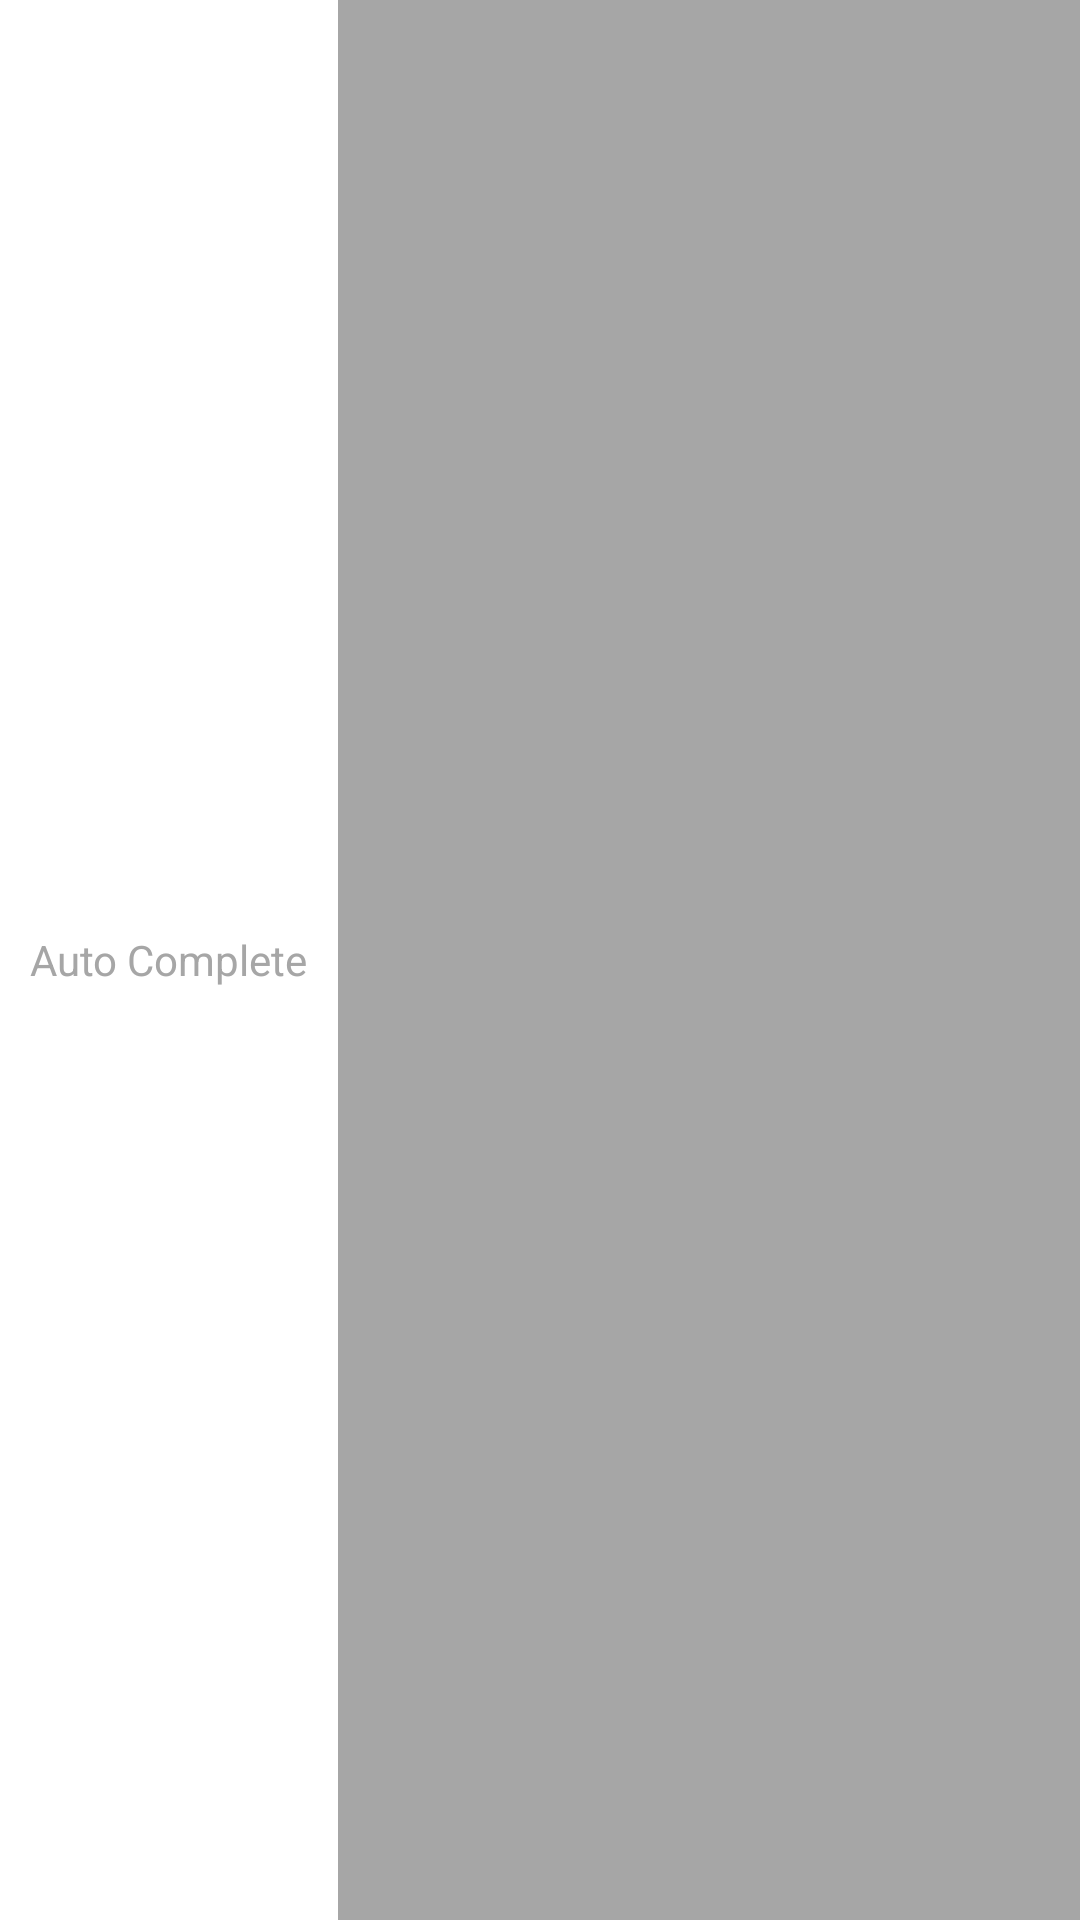

This screen was rendered from an Android layout file. Write that file and the resources it references.
<!-- AndroidManifest.xml: fallback theme Theme.MaterialComponents.DayNight.NoActionBar -->
<!-- res/layout/suggest_item_list.xml -->
<?xml version="1.0" encoding="utf-8"?>
<LinearLayout xmlns:android="http://schemas.android.com/apk/res/android"
    android:layout_width="wrap_content"
    android:layout_height="match_parent"
    android:orientation="horizontal"
    android:background="@color/colorEditTextHint" >

    <TextView
        android:id="@+id/text_ac"
        android:layout_width="wrap_content"
        android:layout_height="match_parent"
        android:text="Auto Complete"
        android:textColor="@color/colorEditTextHint"
        android:background="@color/white"
        android:textSize="@dimen/_14sdp"
        android:gravity="center_vertical"
        android:padding="10dp"
        android:layout_marginRight="1dp" />


</LinearLayout>
<!-- resources referenced by this layout -->
<resources>
  <color name="colorEditTextHint">#a6a6a6</color>
  <color name="white">#FFFFFF</color>
</resources>
